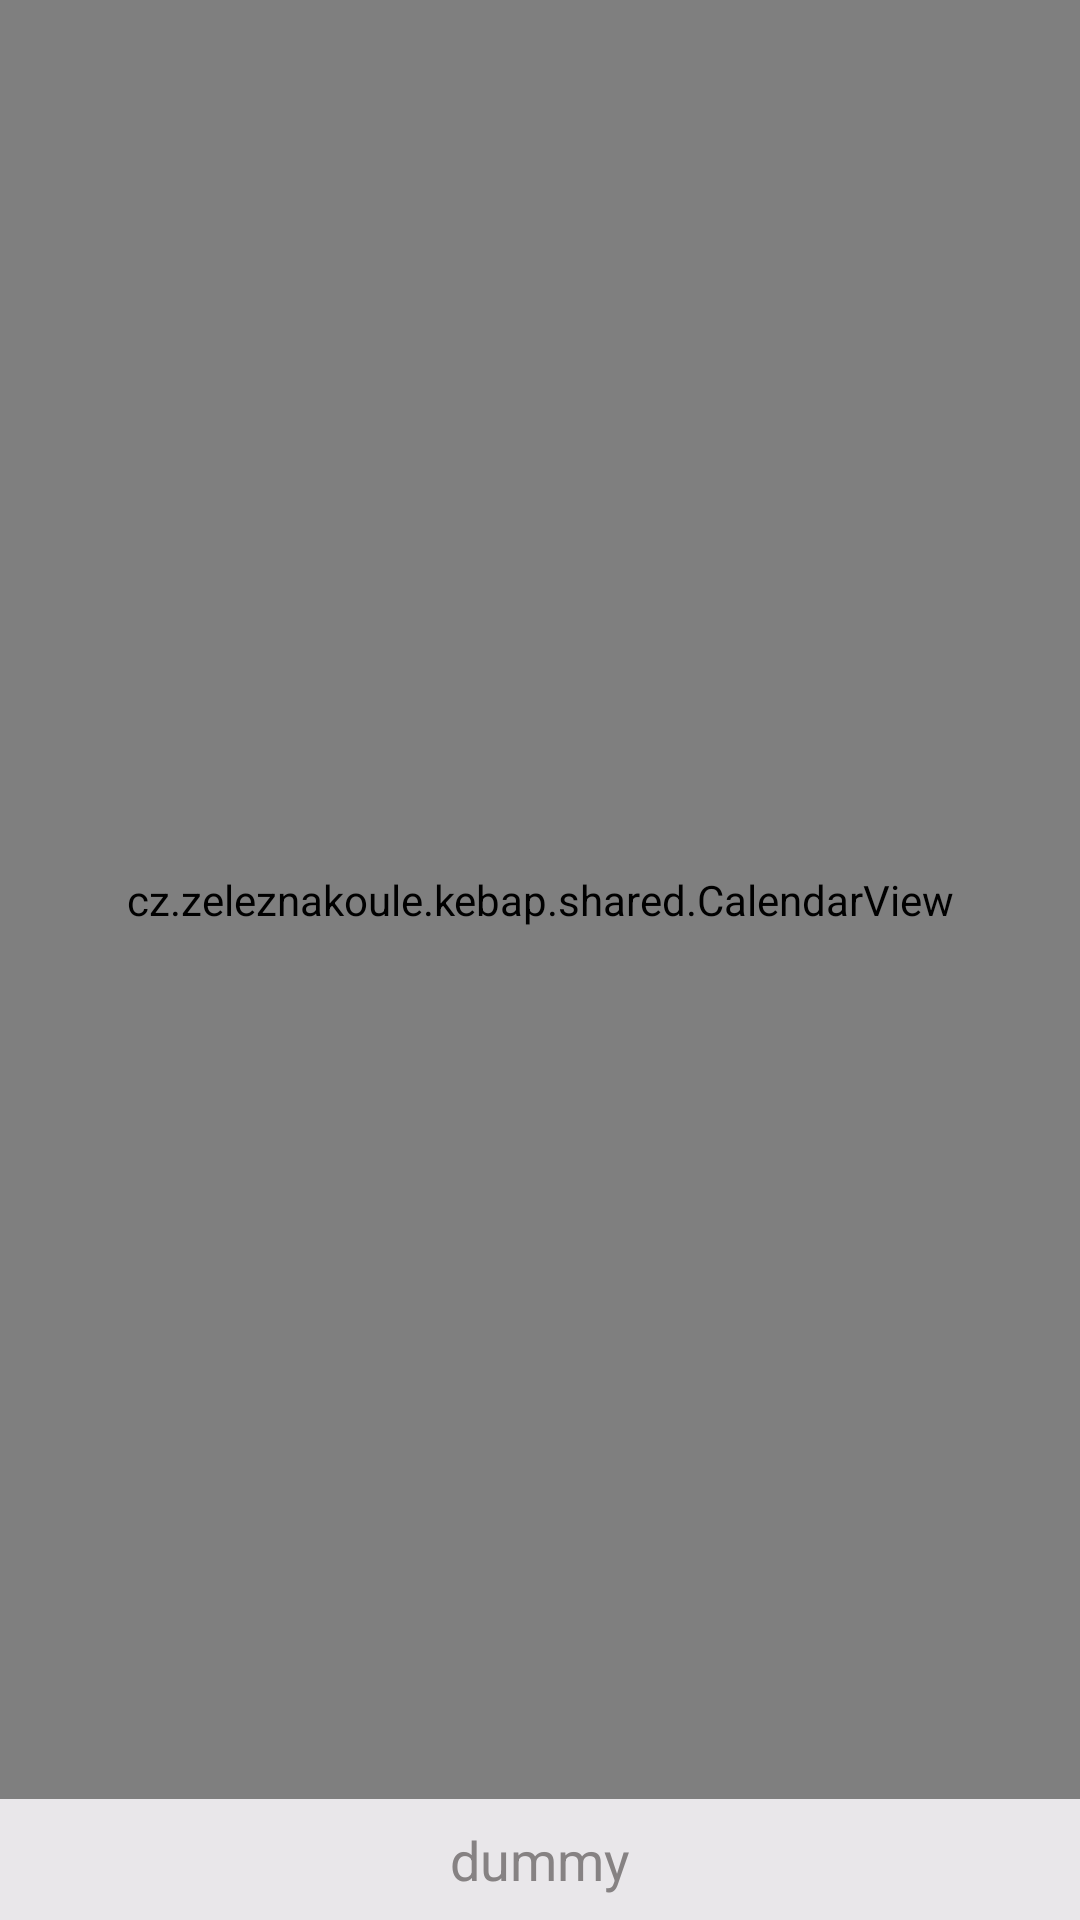

Android layout source for this screen:
<!-- AndroidManifest.xml: application theme AppTheme -->
<!-- res/layout/fragment_calendar.xml -->
<RelativeLayout xmlns:android="http://schemas.android.com/apk/res/android"
    xmlns:tools="http://schemas.android.com/tools"
    xmlns:android1="http://schemas.android.com/apk/res/android"
    style="@style/layout_no_padding"
    android:layout_width="match_parent"
    android:layout_height="match_parent" >
    
<LinearLayout
    xmlns:android="http://schemas.android.com/apk/res/android"
    android:id="@+id/calendarControls"
    style="@style/topBottomPadding"
    android:layout_width="fill_parent"
    android:layout_height="wrap_content"
    android:layout_above="@id/calendarControls"
    android:layout_alignParentBottom="true"
    android:orientation="horizontal" >

        <ImageButton
            android:id="@+id/prevMonth"
            android:layout_width="wrap_content"
            android:layout_height="wrap_content"
            android:contentDescription="@string/previous"
            android:background="@drawable/calendar_left_arrow_selector" >
        </ImageButton>

        <TextView
            android:id="@+id/currentMonth"
            android:layout_width="0dip"
            android:layout_height="wrap_content"
            android:layout_gravity="center"
            android:layout_weight="0.6"
            android:background="@color/KebapWhite"
            android:gravity="center"
            android:text="@string/dummy_text"
            android:textAppearance="?android:attr/textAppearanceMedium"
            android:textColor="@color/KebapLightGray" >

        </TextView>

        <ImageButton
            android:id="@+id/nextMonth"
            android:layout_width="wrap_content"
            android:layout_height="wrap_content"
            android:contentDescription="@string/next"
            android:background="@drawable/calendar_right_arrow_selector" >
        </ImageButton>
    </LinearLayout>
    
<ViewFlipper
    android:id="@+id/calendarFlipper"
    android:layout_width="match_parent"
    android:layout_height="match_parent"
    android:layout_above="@id/calendarControls" >
    
    <cz.zeleznakoule.kebap.shared.CalendarView
	    android:id="@+id/calendar1"
	    android:layout_width="match_parent"
	    android:layout_height="match_parent" />
    
    <cz.zeleznakoule.kebap.shared.CalendarView
	    android:id="@+id/calendar2"
	    android:layout_width="match_parent"
	    android:layout_height="match_parent" />
    
    
</ViewFlipper>
</RelativeLayout>
<!-- resources referenced by this layout -->
<resources>
  <color name="KebapLightGray">#868283</color>
  <color name="KebapWhite">#E9E7EA</color>
  <!-- drawable calendar_left_arrow_selector (drawable) -->
  <selector
  	xmlns:android="http://schemas.android.com/apk/res/android">
  	<item
  		android:state_pressed="true"
  		android:drawable="@drawable/ic_previous_item" /> 
  	<item
  		android:state_focused="true"
  		android:drawable="@drawable/ic_previous_item" /> 
  	<item
  		android:drawable="@drawable/ic_previous_item" /> 
  </selector>
  <!-- drawable calendar_right_arrow_selector (drawable) -->
  <selector
  	xmlns:android="http://schemas.android.com/apk/res/android">
  	<item
  		android:state_pressed="true"
  		android:drawable="@drawable/ic_next_item" /> 
  	<item
  		android:state_focused="true"
  		android:drawable="@drawable/ic_next_item" /> 
  	<item
  		android:drawable="@drawable/ic_next_item" /> 
  </selector>
  <string name="dummy_text">dummy</string>
  <string name="next">Next</string>
  <string name="previous">Previous</string>
  <style name="layout_no_padding" parent="layout_padding">
          <item name="android:background">@color/KebapWhite</item>
          <item name="android:paddingLeft">0dip</item>
          <item name="android:paddingRight">0dip</item>
      </style>
  <style name="topBottomPadding">
          <item name="android:paddingBottom">@dimen/padding_small</item>
          <item name="android:paddingTop">@dimen/padding_small</item>
      </style>
  <style name="AppTheme" parent="@android:style/Theme.NoTitleBar" />
  <style name="layout_padding">
          <item name="android:paddingLeft">@dimen/kebap_padding_middle</item>
          <item name="android:paddingRight">@dimen/kebap_padding_middle</item>
      </style>
  <dimen name="padding_small">8dp</dimen>
  <dimen name="kebap_padding_middle">10dp</dimen>
</resources>
